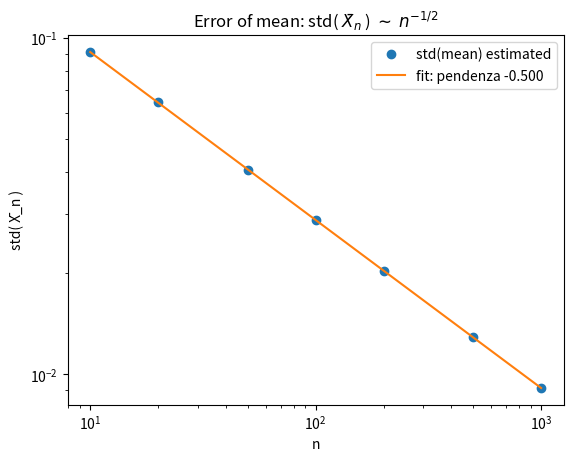

Reproduce this figure in Python.
import numpy as np
import matplotlib.pyplot as plt

seed = 1234
M = 20000
Nlist = [10, 20, 50, 100, 200, 500, 1000]

rng = np.random.default_rng(seed)

# X ~ Unif(0,1)
sigma = np.sqrt(1.0 / 12.0)

errs = []
for n in Nlist:
    X = rng.uniform(0.0, 1.0, size=(M, n))
    m = X.mean(axis=1)
    errs.append(m.std())

N = np.array(Nlist, dtype=float)
errs = np.array(errs)

# Fit pendenza su log-log
slope, intercept = np.linalg.lstsq(
    np.vstack([np.log(N), np.ones_like(N)]).T,
    np.log(errs),
    rcond=None
)[0]

plt.figure()
plt.loglog(N, errs, marker="o", linestyle="none", label=r"std(mean) estimated")

# Linea di riferimento ~ n^{-1/2}
ref = np.exp(intercept) * N**slope
plt.loglog(N, ref, label=f"fit: pendenza {slope:.3f}")

plt.title(r"Error of mean: std( $X̄_n$ ) $\sim$ $n^{-1/2}$")
plt.xlabel(r"n")
plt.ylabel(r"std( X̄_n )")
plt.legend()
plt.show()
